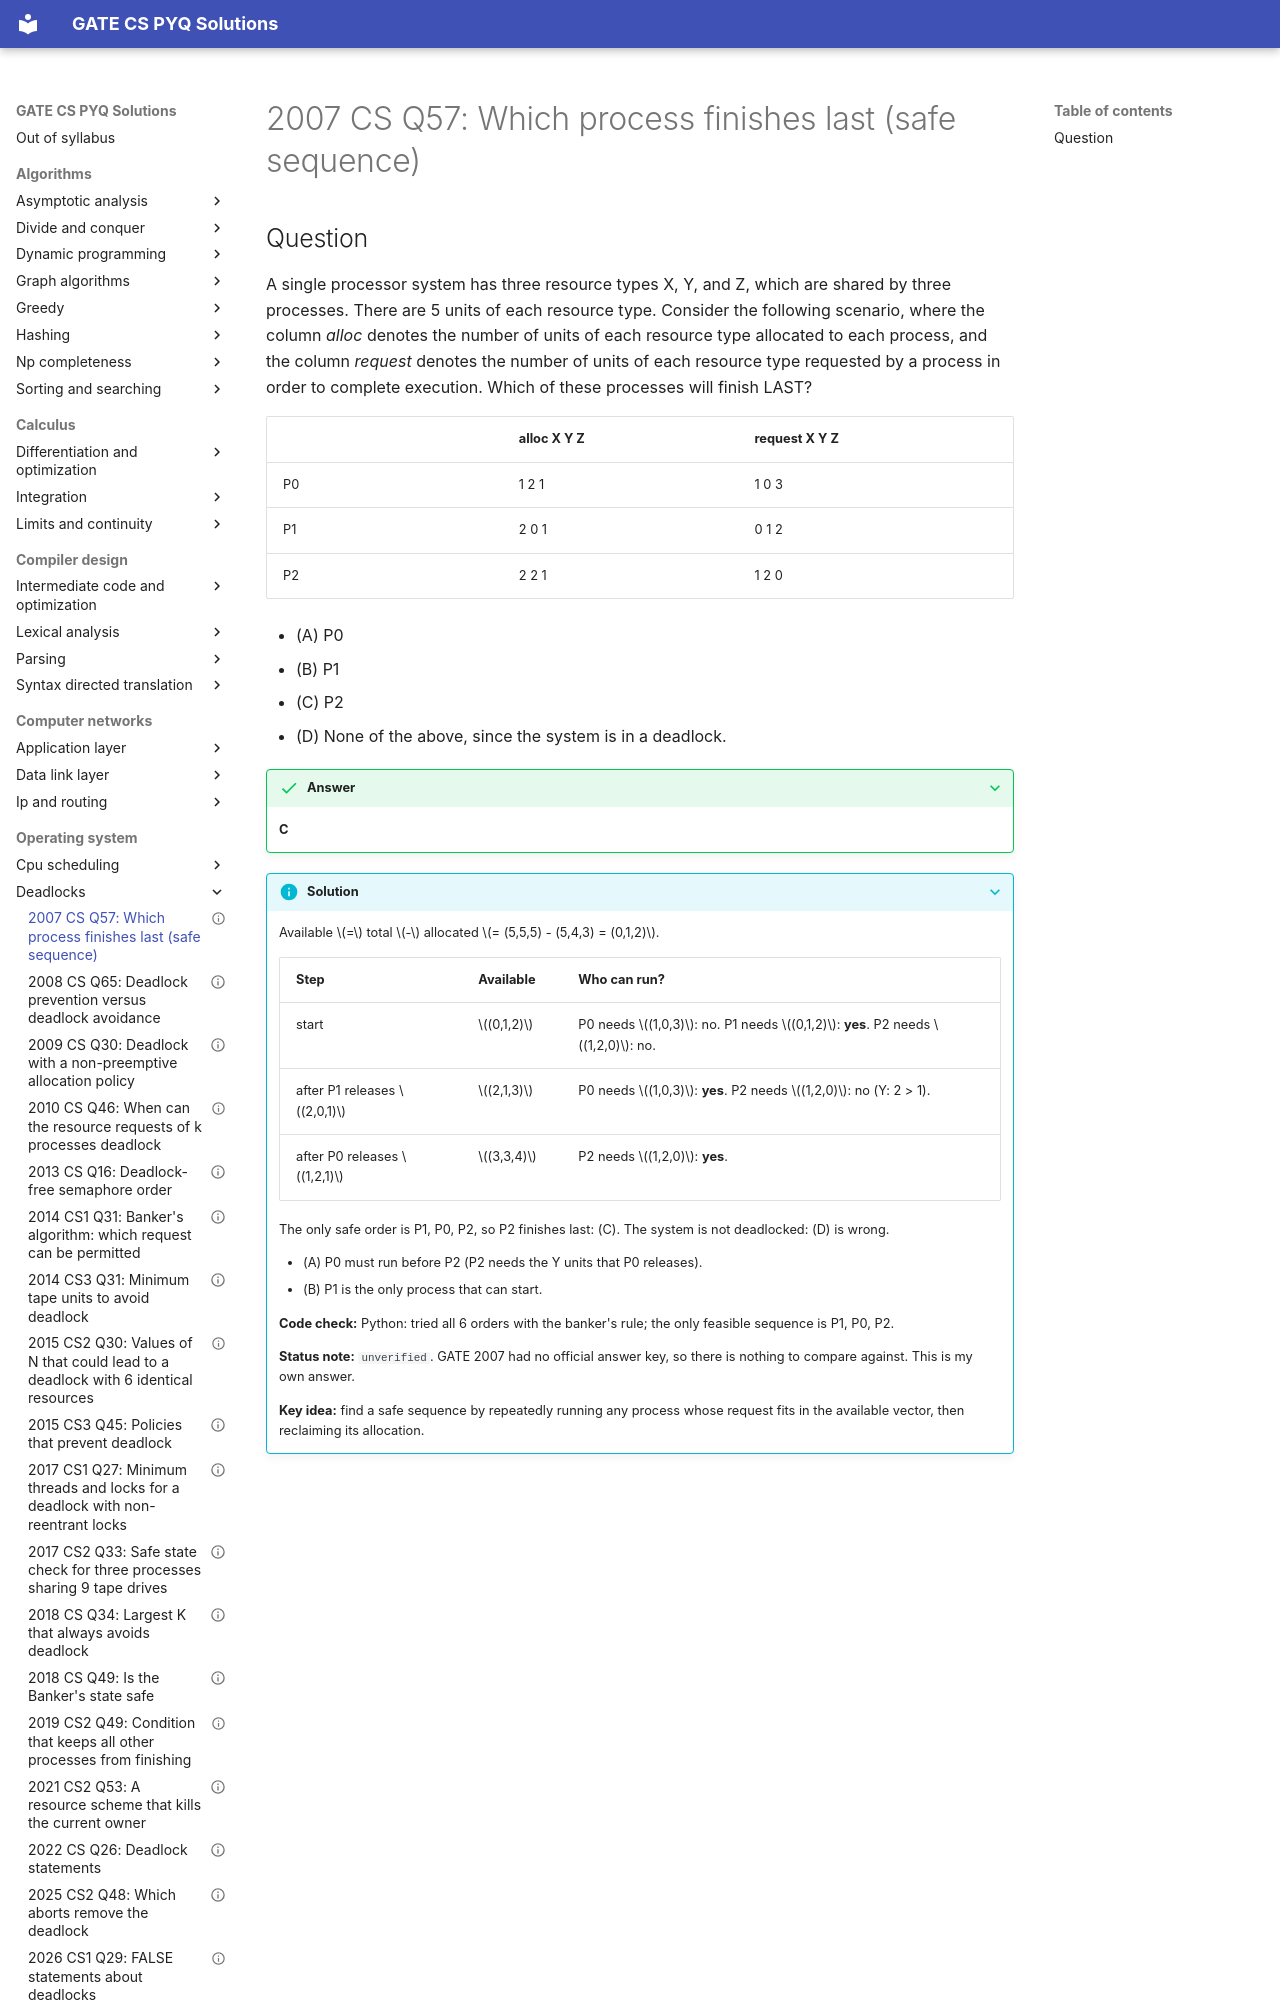

repository: saheenusman/GATE-PYQs · page: operating-system/deadlocks/2007-set1-q57/index.html · generator: mkdocs

---
title: "2007 CS Q57: Which process finishes last (safe sequence)"
year: 2007
set: 1
paper: CS
q_no: 57
subject: operating-system
topic: deadlocks
also: []
marks: 2
type: MCQ
official_answer: "none (no official key released)"
status: unverified
---

# 2007 CS Q57: Which process finishes last (safe sequence)
